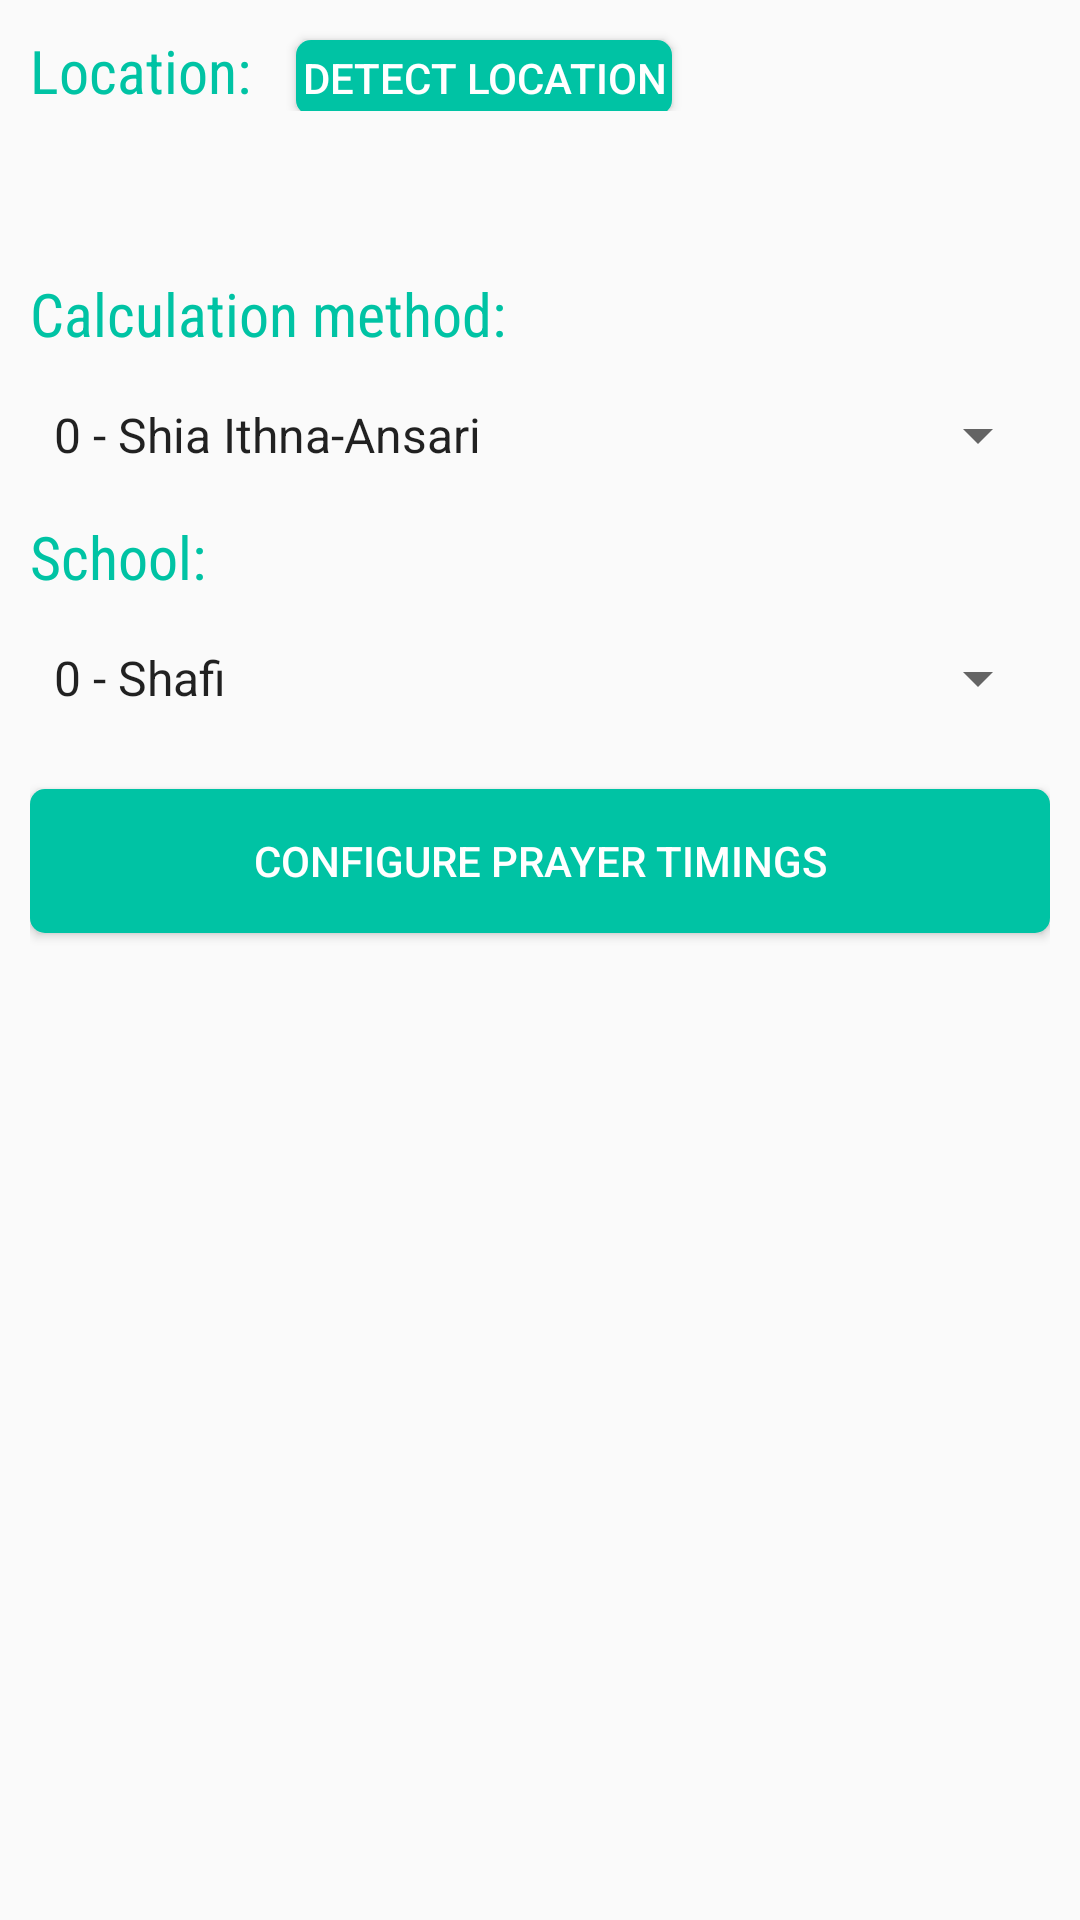

This screen was rendered from an Android layout file. Write that file and the resources it references.
<!-- AndroidManifest.xml: application theme AppTheme -->
<!-- res/layout/fragment_configure_paryer_time.xml -->
<LinearLayout xmlns:android="http://schemas.android.com/apk/res/android"
    xmlns:tools="http://schemas.android.com/tools"
    android:layout_width="match_parent"
    android:layout_height="match_parent"
    xmlns:app="http://schemas.android.com/apk/res-auto"
    android:padding="10dp"
    android:orientation="vertical"
    tools:context="com.mansoor.asmaulhusna.fragments.ConfigureParyerTimeFragment">

    <LinearLayout
        android:layout_width="match_parent"
        android:layout_height="wrap_content"
        android:orientation="horizontal">
        <TextView
            android:layout_width="wrap_content"
            android:layout_height="wrap_content"
            android:textColor="@color/colorPrimary"
            android:fontFamily="sans-serif-condensed"
            android:textSize="20dp"
            android:text="Location:" />
        <Button
            android:id="@+id/btnLocation"
            android:layout_marginLeft="15dp"
            android:layout_width="wrap_content"
            android:layout_height="25dp"
            android:textColor="@color/white"
            android:padding="2dp"
            android:background="@drawable/boarder_curved_blank"
            android:text="Detect location"/>
    </LinearLayout>
    <TextView
        android:id="@+id/tvLocation"
        android:padding="10dp"
        android:layout_width="match_parent"
        android:layout_height="wrap_content"
        android:textColor="@color/ligh_black"
        android:fontFamily="sans-serif-condensed"/>
    <TextView
        android:layout_width="match_parent"
        android:layout_height="wrap_content"
        android:textColor="@color/colorPrimary"
        android:fontFamily="sans-serif-condensed"
        android:textSize="20dp"
        android:layout_marginTop="15dp"
        android:text="Calculation method:" />
    <Spinner
        android:id="@+id/spinnerCalculationMethod"
        android:layout_width="match_parent"
        android:layout_height="wrap_content"
        android:layout_centerHorizontal="true"
        android:layout_marginTop="15dp"
        android:entries="@array/cal_meth_array"/>
    <TextView
        android:layout_width="match_parent"
        android:layout_height="wrap_content"
        android:textColor="@color/colorPrimary"
        android:fontFamily="sans-serif-condensed"
        android:textSize="20dp"
        android:layout_marginTop="15dp"
        android:text="School:" />
    <Spinner
        android:id="@+id/spinnerSchool"
        android:layout_width="match_parent"
        android:layout_height="wrap_content"
        android:layout_centerHorizontal="true"
        android:layout_marginTop="15dp"
        android:entries="@array/school_array"/>

    <Button
        android:id="@+id/btnConfigureTime"
        android:layout_marginTop="25dp"
        android:layout_width="match_parent"
        android:layout_height="wrap_content"
        android:textColor="@color/white"
        android:background="@drawable/boarder_curved_blank"
        android:text="Configure prayer Timings"/>
    <com.tuyenmonkey.mkloader.MKLoader
        android:id="@+id/loader"
        android:visibility="gone"
        android:layout_width="match_parent"
        android:layout_height="wrap_content"
        app:mk_type="Whirlpool"
        app:mk_color="@color/colorPrimary"
    />
    <TextView
        android:id="@+id/tvProgress"
        android:gravity="center"
        android:visibility="gone"
        android:layout_width="match_parent"
        android:layout_height="wrap_content"
        android:textColor="@color/colorPrimary"
        android:fontFamily="sans-serif-condensed"/>

</LinearLayout>
<!-- resources referenced by this layout -->
<resources>
  <string-array name="cal_meth_array">
          <item>0 - Shia Ithna-Ansari</item>
          <item>1 - University of Islamic Sciences, Karachi</item>
          <item>2 - Islamic Society of North America</item>
          <item>3 - Muslim World League</item>
          <item>4 - Umm Al-Qura University, Makkah </item>
          <item>5 - Egyptian General Authority of Survey</item>
          <item>7 - Institute of Geophysics, University of Tehran</item>
          <item>8 - Gulf Region</item>
          <item>9 - Kuwait</item>
          <item>10 - Qatar</item>
          <item>11 - Majlis Ugama Islam Singapura, Singapore</item>
          <item>12 - Union Organization islamic de France</item>
          <item>13 - Diyanet İşleri Başkanlığı, Turkey</item>
      </string-array>
  <string-array name="school_array">
          <item>0 - Shafi</item>
          <item>1 - Hanafi</item>
      </string-array>
  <color name="colorPrimary">#00c3a4</color>
  <color name="ligh_black">#CC000000</color>
  <color name="white">#FFFFFF</color>
  <!-- drawable boarder_curved_blank (drawable) -->
  <?xml version="1.0" encoding="UTF-8"?>
  <shape xmlns:android="http://schemas.android.com/apk/res/android">
      <solid android:color="@color/colorPrimary"/>
      <corners
          android:bottomLeftRadius="5dp"
          android:bottomRightRadius="5dp"
          android:topLeftRadius="5dp"
          android:topRightRadius="5dp" />
      <padding android:left="0dp" android:top="0dp" android:right="0dp" android:bottom="0dp" />
  </shape>
  <style name="AppTheme" parent="Theme.AppCompat.Light.DarkActionBar">
          
          <item name="colorPrimary">@color/colorPrimary</item>
          <item name="colorPrimaryDark">@color/colorPrimaryDark</item>
          <item name="colorAccent">@color/colorAccent</item>
          <item name="android:windowDisablePreview">true</item>
          <item name="android:windowIsTranslucent">true</item>
      </style>
  <color name="colorPrimaryDark">#029a82</color>
  <color name="colorAccent">#FF4081</color>
</resources>
